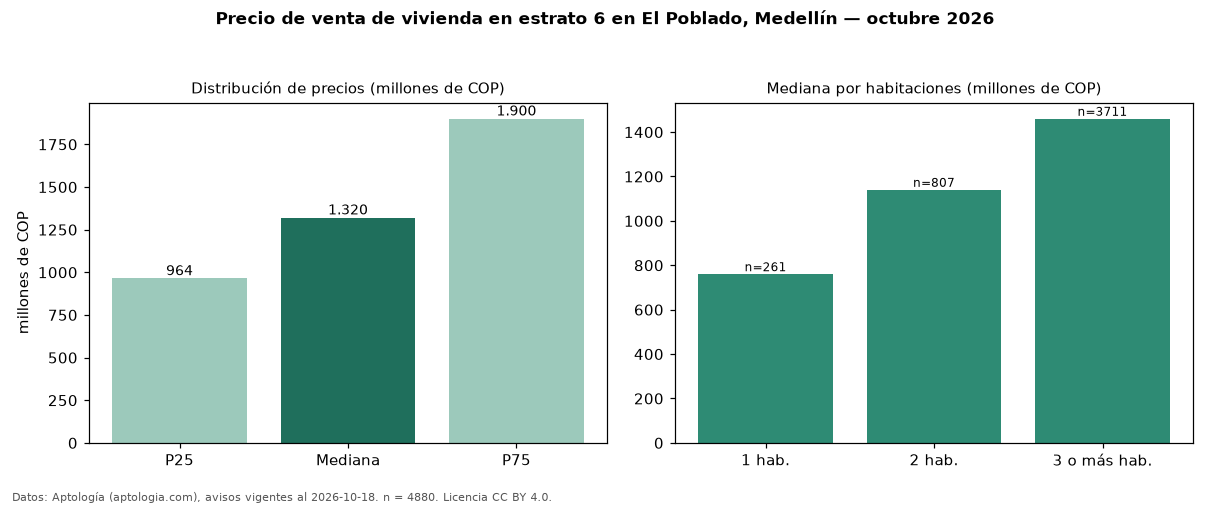

The table this chart was drawn from, first rows:
seccion, metrica, valor, moneda, n
precio, p25, 963750000, COP, 4880
precio, mediana, 1320000000, COP, 4880
precio, p75, 1900000000, COP, 4880
precio, minimo, 350000000, COP, 4880
precio, maximo, 8000000000, COP, 4880
m2, mediana_precio_m2, 8000000, COP, 4756
m2, area_mediana_m2, 172.0, m2, 4756
admin, mediana_admin_mes, 941300, COP, 3366
banos, mediana_banos, 3.0, , 
parqueadero, pct_con_parqueadero, 98.0, %, 4809
estrato, estrato_mas_frecuente, 6, , 4880
habitaciones, 1, 760000000, COP, 261
habitaciones, 2, 1140000000, COP, 807
habitaciones, 3+, 1460000000, COP, 3711
fuente, fecha_datos, 2026-10-18, , 
fuente, atribucion, https://www.aptologia.com/venta/medellin…, , 
fuente, licencia, CC BY 4.0, , 
